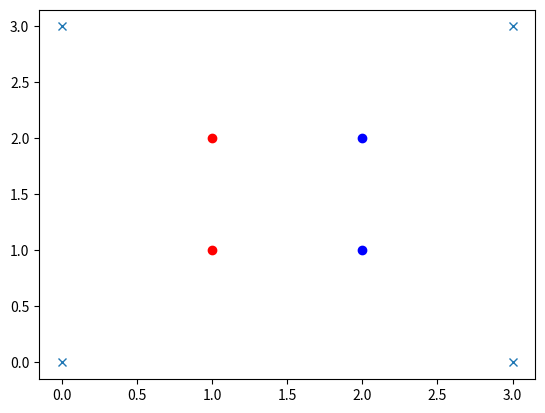

The script that saved this image: (Note: this script raises an exception after producing the figure.)
import numpy as np
import matplotlib.pyplot as plt
#run with python or pythonw (for MacOS)


# __all__ = ['Host', 'Player', 'Board']

class Player:
	# class variables, shared by all instances of this class
	numPlayers = 0 
	maxNumPlayers : int  


	# class variable maxNumPlayers has to be set before calling __init__
	def __init__(self, host):
		self.my_host = host
		print("anzahl gewünschte Spieler: " , self.maxNumPlayers)
		# variables local to each created object
		self.number = Player.numPlayers 
		self.highScore = 0
		Player.numPlayers = Player.numPlayers + 1
		if self.number == Player.maxNumPlayers -1 :
			print("genügend Player vorhanden.")
		if self.number > Player.maxNumPlayers -1 :
			print("zu viele Player. Oder Turniermodus. Oder losen, wer gegen wen spielt. Oder queueing for playing :-)")
		self.lastStoneAccepted = True

	def put_stone(self):
		"""asks a player to give two integers as coordinates where to put his/her stone.
		returns a position as a tuple or the string 'quit' """
		pos=[-1,-1]
		print("Type of pos " , type(pos))
		print("Du bist" , self.getMyNumber())
		for i in range(2):
			pos[i] = input(f"gib { i +1 } -te Koordinate der Position an: ")
			print("whatever ...")
			accept = False
			while (not accept) and not (pos[i] == 'quit'):
				try:
					int(pos[i])
					accept = True
					print("in try")
				except ValueError:
					pos[i] = input("gib eine Zahl (Integer) ein oder schreibe quit:")
			if pos[i] == 'quit':
				print("exit input by typing quit. do something, interrupt whatever.")
				pos='quit'
			else:
				pos = [int(pos[0]),int(pos[1])]
		return pos

	def setColor(self, color):
		self.color = color
		print("I chose " + str(color))

	def getNumPlayer(self):
		return numPlayers

	def setNumPlayers(self, numPlayers):
		self.numPlayers = numPlayers

	### used to be
	# def setNumPlayers(numPlayers):
	# setzt Klassenvariable, kein self im Argument! Mit self funktioniert es nicht.
	# numPlayers = numPlayers

	@classmethod
	def set_max_number_of_players (class_ , a_number):
		class_.maxNumPlayers = a_number


	def getMyNumber (self):
		return int(self.number)

	def getOtherPlayerNumber(self):
		"""works for 2 players only"""
		return int((1 + self.number)%2)


class Brett:
	"""Brett soll das Model(l) sein, die Daten des Spieles enthalten. Von der Klasse soll es nur ein Objekt geben (Singleton?)."""
	# wenn es nur ein Objekt dieser Klasse gibt, wozu in Klassen- und Objektvariablen unterscheiden?
	#size = 6 
	# brett is a dictionary with key a tupel of integers. 
	# the value is 0 when empty, 1 when carrying a stone of player 1, 2 when carrying a stone of player 2
	# values are accessed or set through brett[(1,2)]

	def __init__(self, host, size: int):
		self.my_host = host
		self.size = size
		self.brett = {(k,l):-1 for k in range(self.size) for l in range(self.size)}
		self.score = [] # empty list 
		self.acceptedStone = (-1,-1)
		self.maxNumberStones = self.size * self.size

	#def setColor (self, color):	

	def update_scores(self):
		self.score = [0,0]
		
		b = list(self.brett.values())
		for i in range(2):
			self.score[i] = sum( 1 for j in range(len(b)) if b[j] == i )

	def get_scores(self):
		return self.score

	def updateBrett(self, id ):
		"""When a player has put a new stone on the board newly includes / cought stones turn change color"""
		newStone = self.acceptedStone
		directions = self.getDirections(newStone)

		dirTouchOpponent = []

		for direction in directions:
			if self.brett[ tuple( x + y for x,y in zip( newStone , direction) ) ] == (1 + id)%2 :
				dirTouchOpponent.append(direction)
		print("dir touch opponent " , dirTouchOpponent )

		dirEncloseOpponent = []

		for direction in dirTouchOpponent:
			pos = newStone
			print("initial position " , pos )
			enclose = False
			dicided = False
			while not dicided :
				try:
					nextField = self.brett[ tuple( x + y for x,y in zip(pos , direction) ) ] 
				except KeyError:
					dicided = True

				if nextField == (1 + id)%2 :
					pos = tuple( x + y for x,y in zip(pos , direction))
					print("new position " , pos)
				elif nextField == id :
					dirEncloseOpponent.append(direction)
					enclose = True
					dicided = True 
				else:
					dicided = True
	
		for direction in dirEncloseOpponent:
			pos = newStone 
			done = False
			while not done:
				nextStoneInLine = tuple( x + y for x,y in zip(pos , direction) )
				if self.brett[ nextStoneInLine ] == (1 + id)%2: 
					self.brett[ nextStoneInLine ] = id
					pos= nextStoneInLine
				else:
					done = True

	def printBrett(self):
		# it would be nice just to add one point innstead of printing all again from scratch
		k,v = zip(*self.brett.items())
		a = [k for k, v in self.brett.items() if v == 0]
		b = [k for k, v in self.brett.items() if v == 1]
		plt.plot([0,self.size-1,0,self.size-1],[0,0,self.size-1,self.size-1], marker= 'x', ls='')
		plt.plot(*zip(*a), marker='o', color='r', ls='')
		plt.plot(*zip(*b), marker='o', color='b', ls='')

		plt.draw()
		plt.show(block=False)


	def checkStone(self, id , position):
		print("in Brett : check Stone")
		# not catching the position outt of bounds, also zu groß
		# return brett.checkPositionExists(position) & brett.checkPositionFree(position) & brett.checkEncloseOpponent( id , position)
		if self.checkPositionExists(position):
			if self.checkPositionFree(position):
				if self.checkEncloseOpponent( id , position):
					print("checkStone: OK")
					return True
		
		return False


	def checkPositionExists(self, position):
		print("in Brett : check position exists")
		if (( position[0] in range(self.size)) & (position[1] in range(self.size))):
			return True
		else:
			return False	

	def checkPositionFree(self, position):
		print("in Brett : check position free")
		try:
			return self.brett[position] == -1
		except KeyError:
			return False

	def getDirections(self, position): 
		allDirections = [(1,0),(-1,0),(0,1),(0,-1),(-1,-1),(-1,1),(1,1),(1,-1)]
		
		d2 = [[ x + y for x,y in zip(position , direction) if x+y in range(self.size) ] for direction in allDirections ]
		# for a position and direction: if the go beyond the brett it maybe only one coordinate is affected
		# first only this coordinate is removed. Resulting in tupels of length 0 or 1.
		# these shorter tupels are then removed
		mask = [ len(d) == 2 for d in d2]
		# Problem with masking: arrays can be masked, lists cannot

		validDirections = [allDirections[i] for i in range(8) if mask[i]== True]
		# print("directions d2: " , directions)

		return validDirections


	def checkEncloseOpponent(self , id , position):
		
		print("in Brett : check enclose opponent")

		directions = self.getDirections(position)

		dirTouchOpponent = []

		for direction in directions:
			if self.brett[ tuple( x + y for x,y in zip(position , direction) ) ] == (1+id)%2  :
				dirTouchOpponent.append(direction)
		print("dir touch opponent " , dirTouchOpponent )


		if len(dirTouchOpponent) == 0:
			return False

		dirEncloseOpponent = []

		for direction in dirTouchOpponent:
			pos = position 
			print("initial position " , pos )
			enclose = False
			dicided = False
			while not dicided :
				try:
					nextField = self.brett[ tuple( x + y for x,y in zip(pos , direction) ) ] 
				except KeyError:
					dicided = True

				if nextField == (1+id)%2 :
					pos = tuple( x + y for x,y in zip(pos , direction))
					print("new position " , pos)
				elif nextField == id :
					return True
				else:
					dicided = True
		
		return False

		# check that the set stone is adjacent to a stone of the opponent
		# check that there exists a direction such that in that direction 
		# at some point lies a stone of the same colour as the set stone 



	def setStone(self, player , position):
		myId = player.getMyNumber()
		if self.checkStone(myId , position): 
			self.brett[position] = myId
			self.acceptedStone = position
			player.lastStoneAccepted = True
			return True
		else:
			print("Stone rejected.")
			return False

	def startBrett(self):

		self.setStone(1,(2,2))
		self.setStone(1,(2,3))	
		self.setStone(2,(3,2))
		self.setStone(2,(3,3))	

	def controlNewPosition(self, id, position):
		pass
		
class Host:
	
	def __init__(self):
		self.my_board : Board
		self.my_player : list

	def createBoard(self, size):
		self.my_board = Brett(self, size)
		return self.my_board

	def setupBoard(self):
		"""soll man nicht machen: direkt auf die Daten zugreifen. Besser: Methode benutzen!"""
		self.my_board.brett[(1,1)] = 0
		self.my_board.brett[(1,2)] = 0	
		self.my_board.brett[(2,2)] = 1
		self.my_board.brett[(2,1)] = 1		
	# this should return something??	

	def invitePlayers(self):
		pass

	def create_players(self,some_number):
		# set class variable first
		Player.set_max_number_of_players(some_number)

		p=[]
		for i in range(some_number):
			p.append( Player(self) )	

		self.my_player = p 

		return p	

	def evaluate_stone(self , player , position): 
		"""Check stone and if OK set stone on board"""
		print("Übergebene Parameter ***") 
		print(list(self.my_board.brett.values()))
		print(player.getMyNumber)
		print(position)
		print("in host : evaluate stone")
		if self.my_board.checkStone(player.getMyNumber(), tuple(position)) == True:
			if self.my_board.setStone(player , tuple(position)):
				player.lastStoneAccepted = True
				return 1
		else:
			return 0

	# def game_on(self):
	# return whether the game should go on.
	# is the next player allowed to continue ??
	# return True or False

	@staticmethod
	def next(i):
		return ((1 + i)%2)
def main ():

	print("Starte das Spiel")

	h = Host()

	b = h.createBoard(4)

	h.setupBoard()

	p = h.create_players(2)

	print(b.printBrett())

	b.update_scores()
	print("Punkte:" , b.get_scores())

	# for schleife muss werden zu:
	# while continue mit Abbruchbedingung

	game_on = True
	stones_set = 4  # for stones initially set when setting up the board

	current = 0
	last = 0
	maxNumberOfTurns = b.maxNumberStones # define getter for max_number_of_stones 
	# better: move it all into Host or Board !!

	while game_on :
		
		number_of_rejects = 0 
		#p[current].put_stone()
		while (h.evaluate_stone(p[current] , p[current].put_stone()) == 0 ) and (number_of_rejects < 2) :
			number_of_rejects += 1

		if number_of_rejects < 2:
			stones_set += 1
		else:
			p[current].lastStoneAccepted = False
			print("Failure to set a stone recorded")

		b.updateBrett(p[current].getMyNumber())

		b.printBrett()
		#print(b.printBrett())

		b.update_scores()
		print("Punkte:" , b.get_scores())

		last = current 
		current = h.next(current)

		game_on = ( p[last].lastStoneAccepted or p[current].lastStoneAccepted ) and (stones_set < maxNumberOfTurns)

	print("game over")
	# why should i update the brett once the game is over??
	#b.updateBrett(p[last].getMyNumber())
	scores_at_end = b. get_scores()
	print("Punktestand am Ende:" , scores_at_end)
	if scores_at_end[0] > scores_at_end[1] : 
		print("Player 1 wins")
	elif scores_at_end[0] < scores_at_end[1] : 
		print("Player 2 wins")
	else:
		print("Both win.")	
	# the host should announce the winner


	# Funktioniert nicht, die Eingabe zu prüfen. 
	# Eingabe 9,9 produziert Keyvalue Error und wird nicht abgefangen

	# Fehlt noch: Prüfen auf zulässigkeit: 
	# Steine des anderen Players müssen eingeschlossen werden

if __name__== "__main__":
  main()
